The GitHub repository kooroshkz/NeuralComputing contains a labelled image folder "NeuralComputing" with 91 categories: beet salad, beignets, bibimbap, bread pudding, breakfast burrito, bruschetta, caesar salad, cannoli, caprese salad, carrot cake, ceviche, cheese plate, cheesecake, chicken curry, chicken quesadilla, chicken wings, chocolate cake, chocolate mousse, churros, clam chowder, club sandwich, crab cakes, creme brulee, croque madame, cup cakes, deviled eggs, donuts, dumplings, edamame, eggs benedict, escargots, falafel, filet mignon, fish and chips, foie gras, french fries, french onion soup, french toast, fried calamari, fried rice, frozen yogurt, garlic bread, gnocchi, greek salad, grilled cheese sandwich, grilled salmon, guacamole, gyoza, hamburger, hot and sour soup, hot dog, huevos rancheros, hummus, ice cream, lasagna, lobster bisque, lobster roll sandwich, macaroni and cheese, macarons, miso soup, mussels, nachos, omelette, onion rings, oysters, pad thai, paella, pancakes, panna cotta, peking duck, pho, pizza, pork chop, poutine, prime rib, pulled pork sandwich, ramen, ravioli, red velvet cake, risotto, samosa, sashimi, scallops, seaweed salad, shrimp and grits, spaghetti bolognese, spaghetti carbonara, spring rolls, steak, strawberry shortcake, sushi. Examples follow, each with its label.

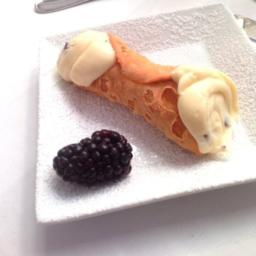
Label: cannoli

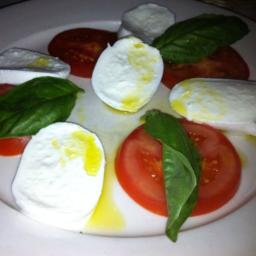
Label: caprese salad

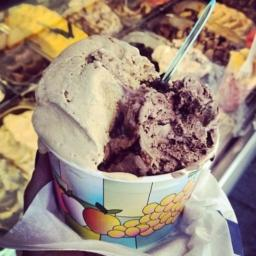
Label: ice cream

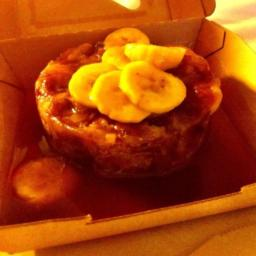
Label: bread pudding

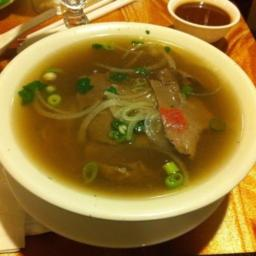
Label: pho

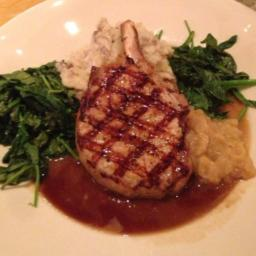
Label: pork chop
